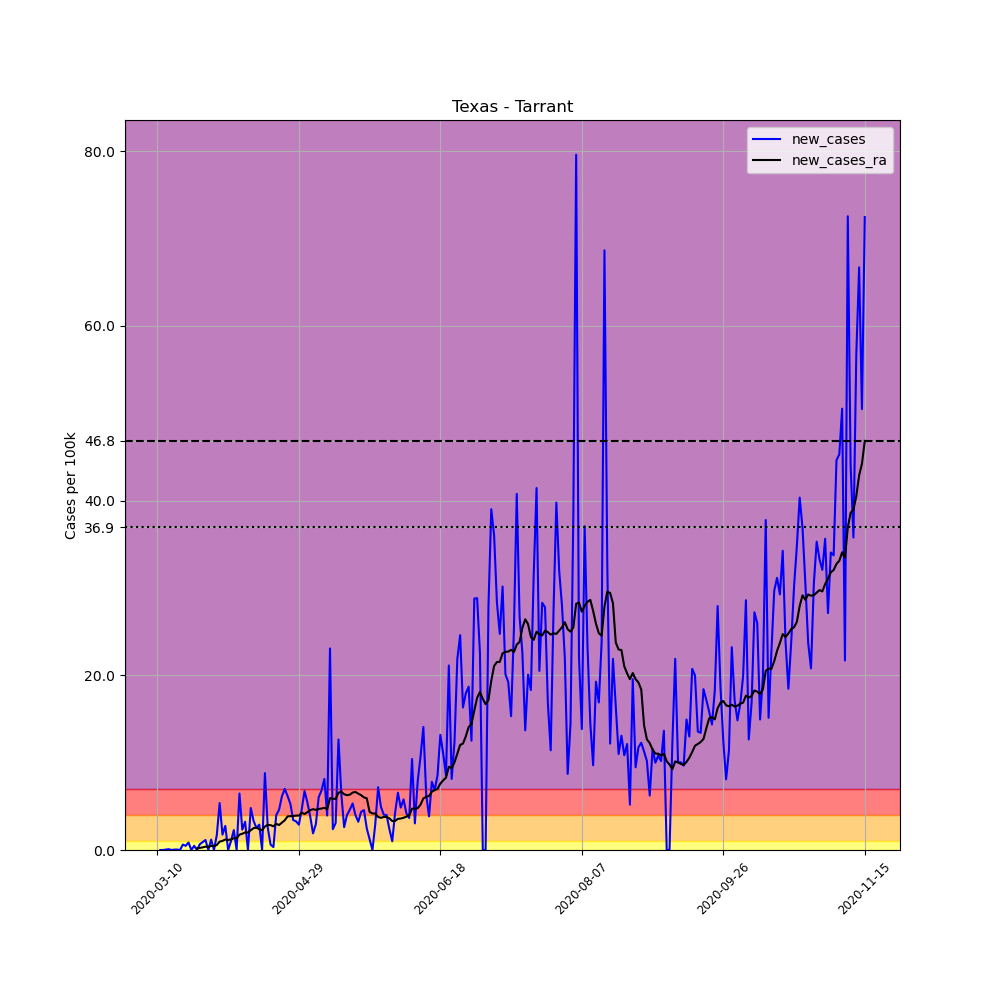

The data file committed next to this chart (first rows):
, date, county, state, fips, cases, deaths, COUNTY, STNAME, CTYNAME, POPESTIMATE2019, per_100k, new_cases, new_cases_ra
40635, 2020-03-10, Tarrant, Texas, 48439, 1, 0, 439, Texas, Tarrant, 2102515, 0.04756, , 
40636, 2020-03-11, Tarrant, Texas, 48439, 1, 0, 439, Texas, Tarrant, 2102515, 0.04756, 0.0, 
40637, 2020-03-12, Tarrant, Texas, 48439, 1, 0, 439, Texas, Tarrant, 2102515, 0.04756, 0.0, 
40638, 2020-03-13, Tarrant, Texas, 48439, 2, 0, 439, Texas, Tarrant, 2102515, 0.09512, 0.04756, 
40639, 2020-03-14, Tarrant, Texas, 48439, 4, 0, 439, Texas, Tarrant, 2102515, 0.1902, 0.09512, 
40640, 2020-03-15, Tarrant, Texas, 48439, 4, 0, 439, Texas, Tarrant, 2102515, 0.1902, 0.0, 
40641, 2020-03-16, Tarrant, Texas, 48439, 5, 0, 439, Texas, Tarrant, 2102515, 0.2378, 0.04756, 
40642, 2020-03-17, Tarrant, Texas, 48439, 6, 0, 439, Texas, Tarrant, 2102515, 0.2854, 0.04756, 
40643, 2020-03-18, Tarrant, Texas, 48439, 6, 0, 439, Texas, Tarrant, 2102515, 0.2854, 0.0, 
40644, 2020-03-19, Tarrant, Texas, 48439, 19, 0, 439, Texas, Tarrant, 2102515, 0.9037, 0.6183, 
40645, 2020-03-20, Tarrant, Texas, 48439, 29, 1, 439, Texas, Tarrant, 2102515, 1.379, 0.4756, 
40646, 2020-03-21, Tarrant, Texas, 48439, 47, 1, 439, Texas, Tarrant, 2102515, 2.235, 0.8561, 
40647, 2020-03-22, Tarrant, Texas, 48439, 47, 1, 439, Texas, Tarrant, 2102515, 2.235, 0.0, 
40648, 2020-03-23, Tarrant, Texas, 48439, 57, 1, 439, Texas, Tarrant, 2102515, 2.711, 0.4756, 
40649, 2020-03-24, Tarrant, Texas, 48439, 57, 1, 439, Texas, Tarrant, 2102515, 2.711, 0.0, 0.1902
40650, 2020-03-25, Tarrant, Texas, 48439, 71, 1, 439, Texas, Tarrant, 2102515, 3.377, 0.6659, 0.2378
40651, 2020-03-26, Tarrant, Texas, 48439, 90, 1, 439, Texas, Tarrant, 2102515, 4.281, 0.9037, 0.3024
40652, 2020-03-27, Tarrant, Texas, 48439, 114, 1, 439, Texas, Tarrant, 2102515, 5.422, 1.141, 0.3805
40653, 2020-03-28, Tarrant, Texas, 48439, 114, 1, 439, Texas, Tarrant, 2102515, 5.422, 0.0, 0.3737
40654, 2020-03-29, Tarrant, Texas, 48439, 139, 1, 439, Texas, Tarrant, 2102515, 6.611, 1.189, 0.4586
40655, 2020-03-30, Tarrant, Texas, 48439, 139, 1, 439, Texas, Tarrant, 2102515, 6.611, 0.0, 0.4552
40656, 2020-03-31, Tarrant, Texas, 48439, 175, 1, 439, Texas, Tarrant, 2102515, 8.323, 1.712, 0.5741
40657, 2020-04-01, Tarrant, Texas, 48439, 288, 3, 439, Texas, Tarrant, 2102515, 13.7, 5.375, 0.958
40658, 2020-04-02, Tarrant, Texas, 48439, 325, 6, 439, Texas, Tarrant, 2102515, 15.46, 1.76, 1.04
40659, 2020-04-03, Tarrant, Texas, 48439, 383, 7, 439, Texas, Tarrant, 2102515, 18.22, 2.759, 1.203
40660, 2020-04-04, Tarrant, Texas, 48439, 383, 9, 439, Texas, Tarrant, 2102515, 18.22, 0.0, 1.141
40661, 2020-04-05, Tarrant, Texas, 48439, 404, 11, 439, Texas, Tarrant, 2102515, 19.22, 0.9988, 1.213
40662, 2020-04-06, Tarrant, Texas, 48439, 452, 13, 439, Texas, Tarrant, 2102515, 21.5, 2.283, 1.342
40663, 2020-04-07, Tarrant, Texas, 48439, 452, 18, 439, Texas, Tarrant, 2102515, 21.5, 0.0, 1.342
40664, 2020-04-08, Tarrant, Texas, 48439, 588, 19, 439, Texas, Tarrant, 2102515, 27.97, 6.468, 1.756
40665, 2020-04-09, Tarrant, Texas, 48439, 637, 20, 439, Texas, Tarrant, 2102515, 30.3, 2.331, 1.858
40666, 2020-04-10, Tarrant, Texas, 48439, 705, 21, 439, Texas, Tarrant, 2102515, 33.53, 3.234, 2.008
40667, 2020-04-11, Tarrant, Texas, 48439, 705, 21, 439, Texas, Tarrant, 2102515, 33.53, 0.0, 2.008
40668, 2020-04-12, Tarrant, Texas, 48439, 806, 25, 439, Texas, Tarrant, 2102515, 38.34, 4.804, 2.266
40669, 2020-04-13, Tarrant, Texas, 48439, 876, 25, 439, Texas, Tarrant, 2102515, 41.66, 3.329, 2.504
40670, 2020-04-14, Tarrant, Texas, 48439, 929, 29, 439, Texas, Tarrant, 2102515, 44.19, 2.521, 2.562
40671, 2020-04-15, Tarrant, Texas, 48439, 990, 30, 439, Texas, Tarrant, 2102515, 47.09, 2.901, 2.385
40672, 2020-04-16, Tarrant, Texas, 48439, 990, 34, 439, Texas, Tarrant, 2102515, 47.09, 0.0, 2.259
40673, 2020-04-17, Tarrant, Texas, 48439, 1175, 35, 439, Texas, Tarrant, 2102515, 55.89, 8.799, 2.691
40674, 2020-04-18, Tarrant, Texas, 48439, 1229, 38, 439, Texas, Tarrant, 2102515, 58.45, 2.568, 2.874
40675, 2020-04-19, Tarrant, Texas, 48439, 1242, 39, 439, Texas, Tarrant, 2102515, 59.07, 0.6183, 2.847
40676, 2020-04-20, Tarrant, Texas, 48439, 1249, 39, 439, Texas, Tarrant, 2102515, 59.41, 0.3329, 2.708
40677, 2020-04-21, Tarrant, Texas, 48439, 1333, 42, 439, Texas, Tarrant, 2102515, 63.4, 3.995, 2.993
40678, 2020-04-22, Tarrant, Texas, 48439, 1430, 44, 439, Texas, Tarrant, 2102515, 68.01, 4.614, 2.861
40679, 2020-04-23, Tarrant, Texas, 48439, 1559, 45, 439, Texas, Tarrant, 2102515, 74.15, 6.136, 3.132
40680, 2020-04-24, Tarrant, Texas, 48439, 1706, 48, 439, Texas, Tarrant, 2102515, 81.14, 6.992, 3.401
40681, 2020-04-25, Tarrant, Texas, 48439, 1836, 52, 439, Texas, Tarrant, 2102515, 87.32, 6.183, 3.842
40682, 2020-04-26, Tarrant, Texas, 48439, 1947, 53, 439, Texas, Tarrant, 2102515, 92.6, 5.279, 3.876
40683, 2020-04-27, Tarrant, Texas, 48439, 2019, 53, 439, Texas, Tarrant, 2102515, 96.03, 3.424, 3.883
40684, 2020-04-28, Tarrant, Texas, 48439, 2088, 58, 439, Texas, Tarrant, 2102515, 99.31, 3.282, 3.937
40685, 2020-04-29, Tarrant, Texas, 48439, 2149, 61, 439, Texas, Tarrant, 2102515, 102.2, 2.901, 3.937
40686, 2020-04-30, Tarrant, Texas, 48439, 2246, 68, 439, Texas, Tarrant, 2102515, 106.8, 4.614, 4.267
40687, 2020-05-01, Tarrant, Texas, 48439, 2388, 69, 439, Texas, Tarrant, 2102515, 113.6, 6.754, 4.121
40688, 2020-05-02, Tarrant, Texas, 48439, 2503, 71, 439, Texas, Tarrant, 2102515, 119, 5.47, 4.328
40689, 2020-05-03, Tarrant, Texas, 48439, 2584, 75, 439, Texas, Tarrant, 2102515, 122.9, 3.853, 4.559
40690, 2020-05-04, Tarrant, Texas, 48439, 2624, 77, 439, Texas, Tarrant, 2102515, 124.8, 1.902, 4.671
40691, 2020-05-05, Tarrant, Texas, 48439, 2686, 83, 439, Texas, Tarrant, 2102515, 127.8, 2.949, 4.597
40692, 2020-05-06, Tarrant, Texas, 48439, 2813, 88, 439, Texas, Tarrant, 2102515, 133.8, 6.04, 4.698
40693, 2020-05-07, Tarrant, Texas, 48439, 2956, 90, 439, Texas, Tarrant, 2102515, 140.6, 6.801, 4.746
40694, 2020-05-08, Tarrant, Texas, 48439, 3127, 95, 439, Texas, Tarrant, 2102515, 148.7, 8.133, 4.828
... 191 more rows
